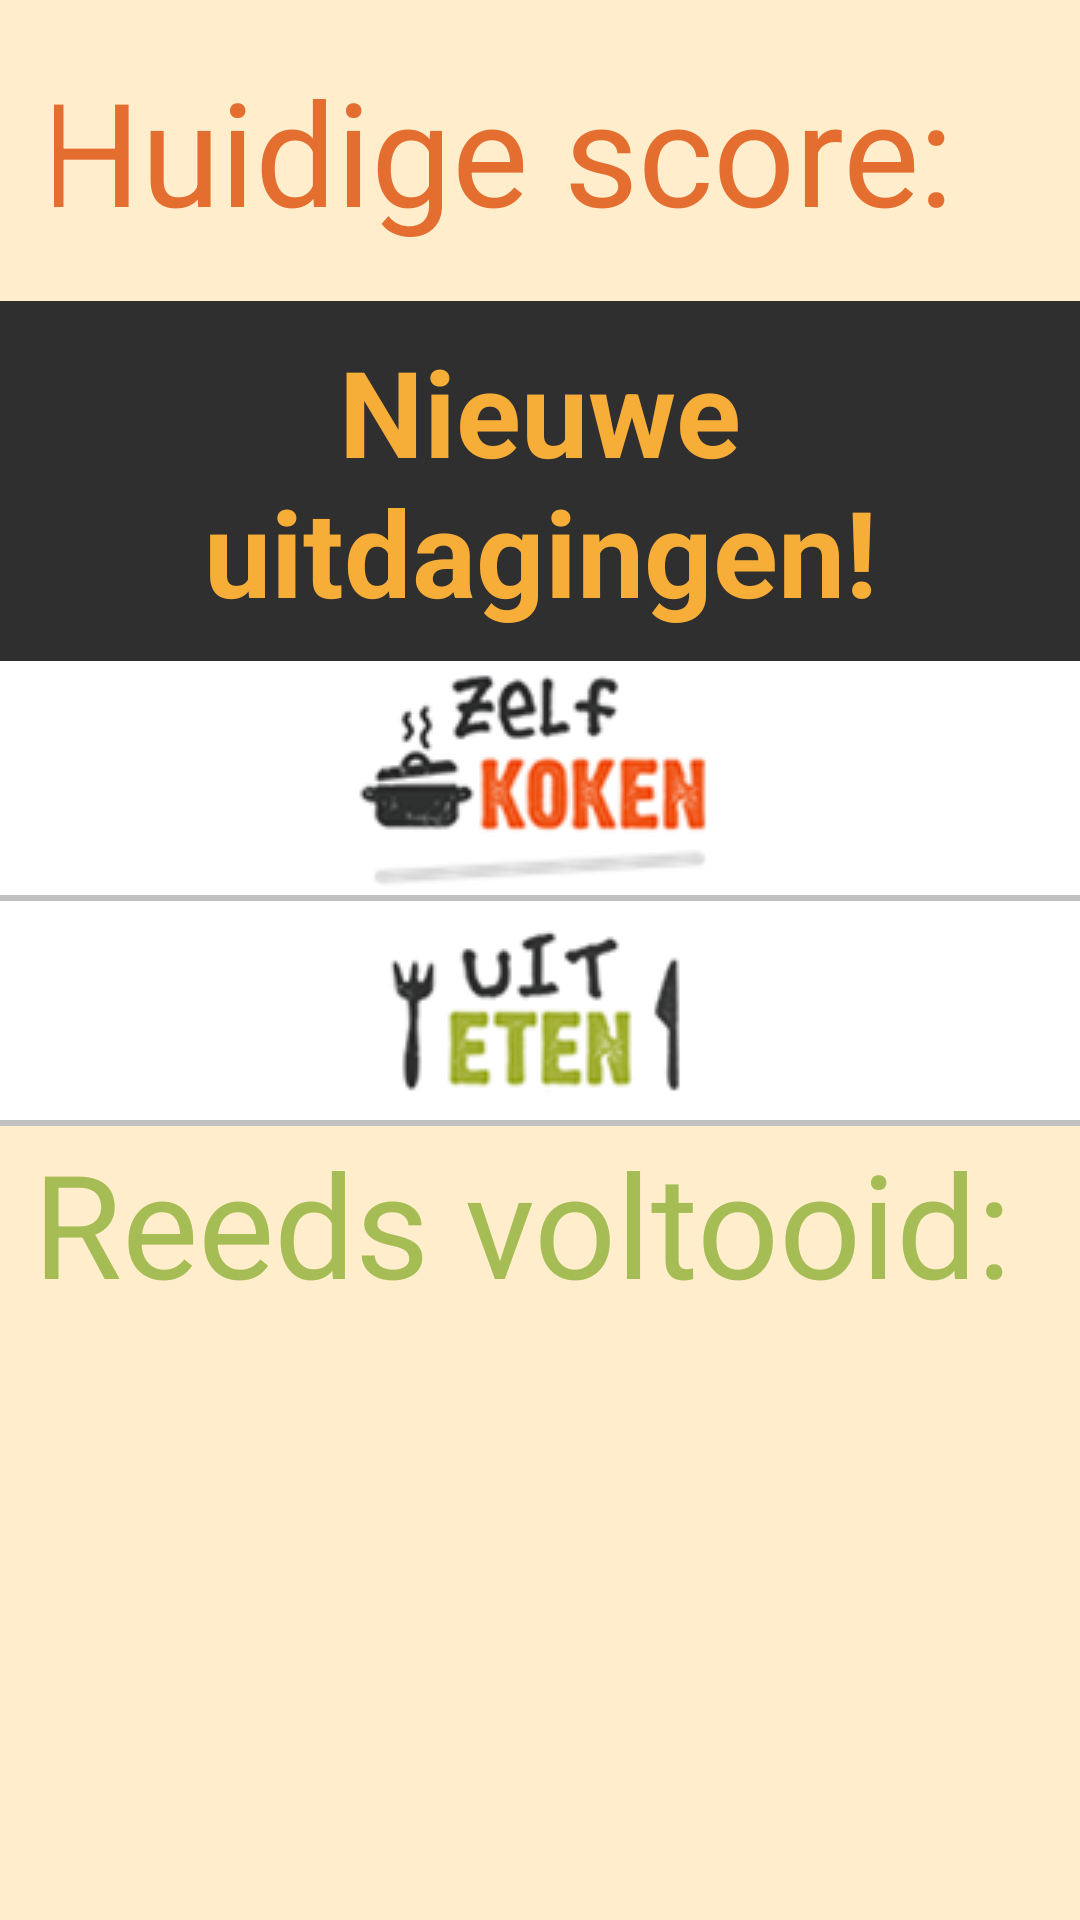

Here is an Android app screen rendered from its layout file. Give the layout XML and the strings, colors and styles it references.
<!-- AndroidManifest.xml: application theme AppTheme -->
<!-- res/layout/activity_challengetype.xml -->
<LinearLayout xmlns:android="http://schemas.android.com/apk/res/android"
    android:layout_width="match_parent"
    android:layout_height="match_parent"
    android:background="#FFEDCC"
    android:orientation="vertical">

    <LinearLayout xmlns:android="http://schemas.android.com/apk/res/android"
        android:layout_width="match_parent"
        android:layout_height="wrap_content"

        android:gravity="center"
        android:orientation="horizontal"
        android:padding="18dp">

        <TextView
            android:id="@+id/tvScore"
            android:layout_width="wrap_content"
            android:layout_height="wrap_content"
            android:gravity="center"
            android:text="Huidige score: "
            android:textColor="#E36E30"
            android:textSize="48dp" />

        <ImageView
            android:layout_width="18dp"
            android:layout_height="35dp"
            android:scaleType="fitXY"
            android:src="@mipmap/carrot2"
            android:paddingRight="5dp"/>

        <TextView
            android:id="@+id/score"
            android:layout_width="wrap_content"
            android:layout_height="wrap_content"
            android:text="0"
            android:textColor="#E36E30"
            android:textSize="25dp" />

    </LinearLayout>


    <TextView
        android:id="@+id/tvUitdagingen"
        android:layout_width="match_parent"
        android:layout_height="wrap_content"
        android:background="#302F2F"
        android:gravity="center"
        android:padding="10dp"
        android:text="Nieuwe uitdagingen!"
        android:textColor="#F7AE39"
        android:textSize="40dp"
        android:textStyle="bold" />

    <LinearLayout xmlns:android="http://schemas.android.com/apk/res/android"
        android:layout_width="match_parent"
        android:layout_height="wrap_content"
        android:background="@android:color/white"
        android:orientation="vertical">

        <ImageView
            android:layout_width="wrap_content"
            android:layout_height="wrap_content"
            android:layout_gravity="center"
            android:background="@mipmap/zelfkoken"
            android:onClick="showCookingChallenges"
            android:padding="20dp"/>

        <View
            android:layout_width="fill_parent"
            android:layout_height="2dp"
            android:background="#c0c0c0"/>


        <ImageView
            android:layout_width="wrap_content"
            android:layout_height="wrap_content"
            android:layout_gravity="center"
            android:background="@mipmap/uiteten"
            android:onClick="showRestaurantChallenges"
            android:padding="20dp"/>

        <View
            android:layout_width="fill_parent"
            android:layout_height="2dp"
            android:background="#c0c0c0"/>

    </LinearLayout>

    <TextView
        android:id="@+id/tvVoltooid"
        android:layout_width="fill_parent"
        android:layout_height="wrap_content"
        android:gravity="center"
        android:text="Reeds voltooid: "
        android:textColor="#A6BD55"
        android:textSize="48dp" />

    <ListView
        android:id="@+id/reedsvoltooid"
        android:layout_width="fill_parent"
        android:layout_height="wrap_content">

    </ListView>


</LinearLayout>
<!-- resources referenced by this layout -->
<resources>
  <!-- mipmap uiteten: png bitmap (mipmap-mdpi, 6868 bytes) -->
  <!-- mipmap zelfkoken: png bitmap (mipmap-mdpi, 9637 bytes) -->
  <style name="AppTheme" parent="Theme.AppCompat.Light.DarkActionBar">
          
      </style>
</resources>
